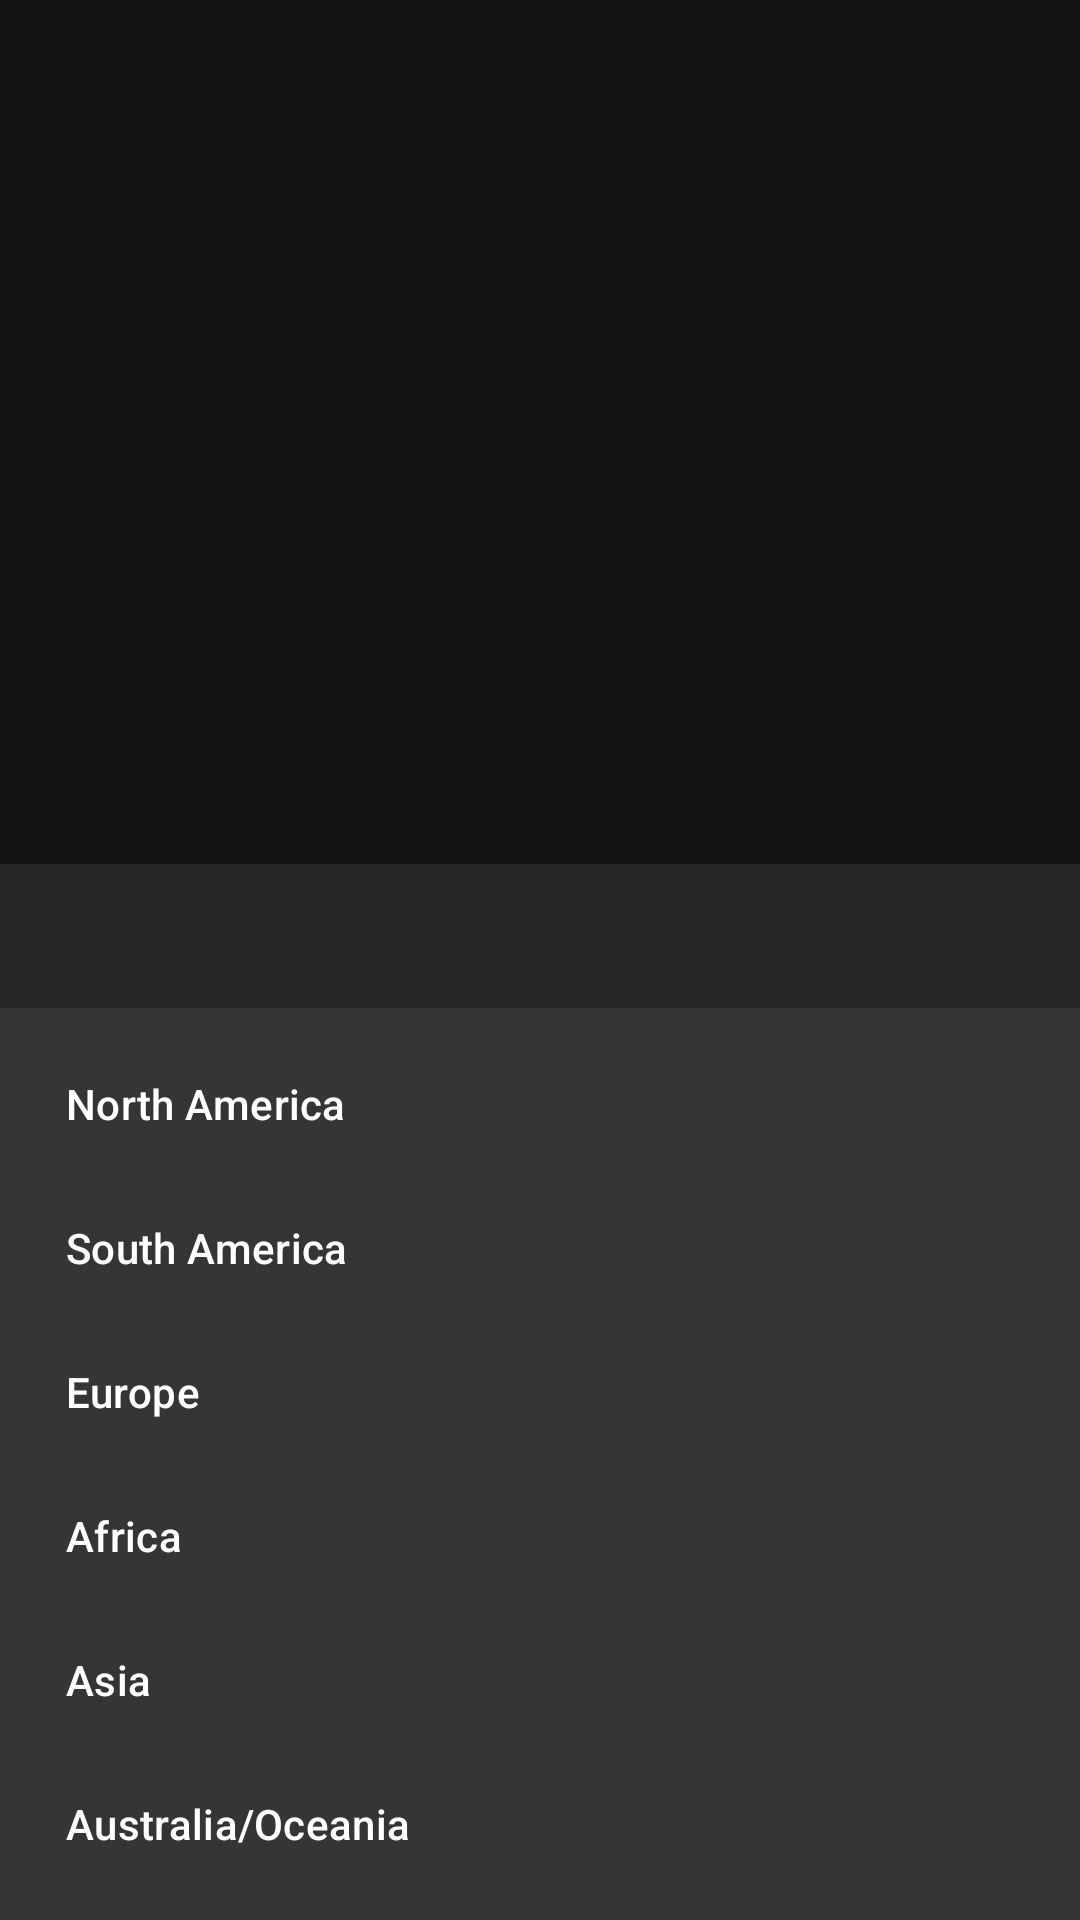

Android layout source for this screen:
<!-- AndroidManifest.xml: application theme AppTheme -->
<!-- res/layout/search_dialog_fragment.xml -->
<?xml version="1.0" encoding="utf-8"?>
<androidx.core.widget.NestedScrollView
    xmlns:android="http://schemas.android.com/apk/res/android"
    xmlns:app="http://schemas.android.com/apk/res-auto"
    android:layout_width="match_parent"
    android:layout_height="match_parent">

    <LinearLayout
        android:layout_width="match_parent"
        android:layout_height="wrap_content"
        android:layout_gravity="bottom"
        android:orientation="vertical">

        <androidx.appcompat.widget.SearchView
            android:id="@+id/country_search"
            android:background="@color/colorLightSurface"
            app:searchIcon="@drawable/ic_search_24px"
            app:closeIcon="@drawable/ic_cancel_24px"
            app:iconifiedByDefault="true"
            android:layout_width="match_parent"
            android:layout_height="wrap_content" />

        <RelativeLayout
            android:layout_width="match_parent"
            android:layout_height="wrap_content" >

            <com.google.android.material.navigation.NavigationView
                android:id="@+id/navigation_view"
                android:layout_width="match_parent"
                android:layout_height="wrap_content"
                android:layout_gravity="bottom"
                app:menu="@menu/bottom_appbar_search_menu"
                app:layout_constraintEnd_toEndOf="parent"
                app:layout_constraintStart_toStartOf="parent"
                app:layout_constraintTop_toTopOf="parent" />

            <androidx.recyclerview.widget.RecyclerView
                android:id="@+id/search_recycler_results"
                android:background="@color/colorLightSurface"
                android:layout_width="match_parent"
                android:layout_height="300dp" />
        </RelativeLayout>
    </LinearLayout>
</androidx.core.widget.NestedScrollView>
<!-- resources referenced by this layout -->
<resources>
  <color name="colorLightSurface">#272727</color>
  <!-- drawable ic_cancel_24px (drawable) -->
  <vector xmlns:android="http://schemas.android.com/apk/res/android"
      android:width="24dp"
      android:height="24dp"
      android:viewportWidth="24"
      android:viewportHeight="24">
    <path
        android:fillColor="#FFFFFFFF"
        android:pathData="M14.59,8L12,10.59 9.41,8 8,9.41 10.59,12 8,14.59 9.41,16 12,13.41 14.59,16 16,14.59 13.41,12 16,9.41 14.59,8zM12,2C6.47,2 2,6.47 2,12s4.47,10 10,10 10,-4.47 10,-10S17.53,2 12,2zM12,20c-4.41,0 -8,-3.59 -8,-8s3.59,-8 8,-8 8,3.59 8,8 -3.59,8 -8,8z"/>
  </vector>
  <style name="AppTheme" parent="Theme.MaterialComponents.NoActionBar">
          
          <item name="colorPrimary">@color/colorPrimary</item>
          <item name="colorPrimaryDark">@color/colorSurface</item>
          <item name="colorAccent">@color/colorAccent</item>
          
          <item name="preferenceTheme">@style/PreferenceThemeOverlay.v14.Material</item>
          <item name="bottomSheetDialogTheme">@style/BottomSheetDialogTheme</item>
      </style>
  <color name="colorPrimary">#7e7abc</color>
  <color name="colorSurface">#121212</color>
  <color name="colorAccent">#9f7abc</color>
  <style name="BottomSheetDialogTheme" parent="Theme.MaterialComponents.BottomSheetDialog">
          <item name="android:windowIsFloating">false</item>
          <item name="android:windowSoftInputMode">adjustResize</item>
          <item name="android:statusBarColor">@android:color/transparent</item>
      </style>
</resources>
